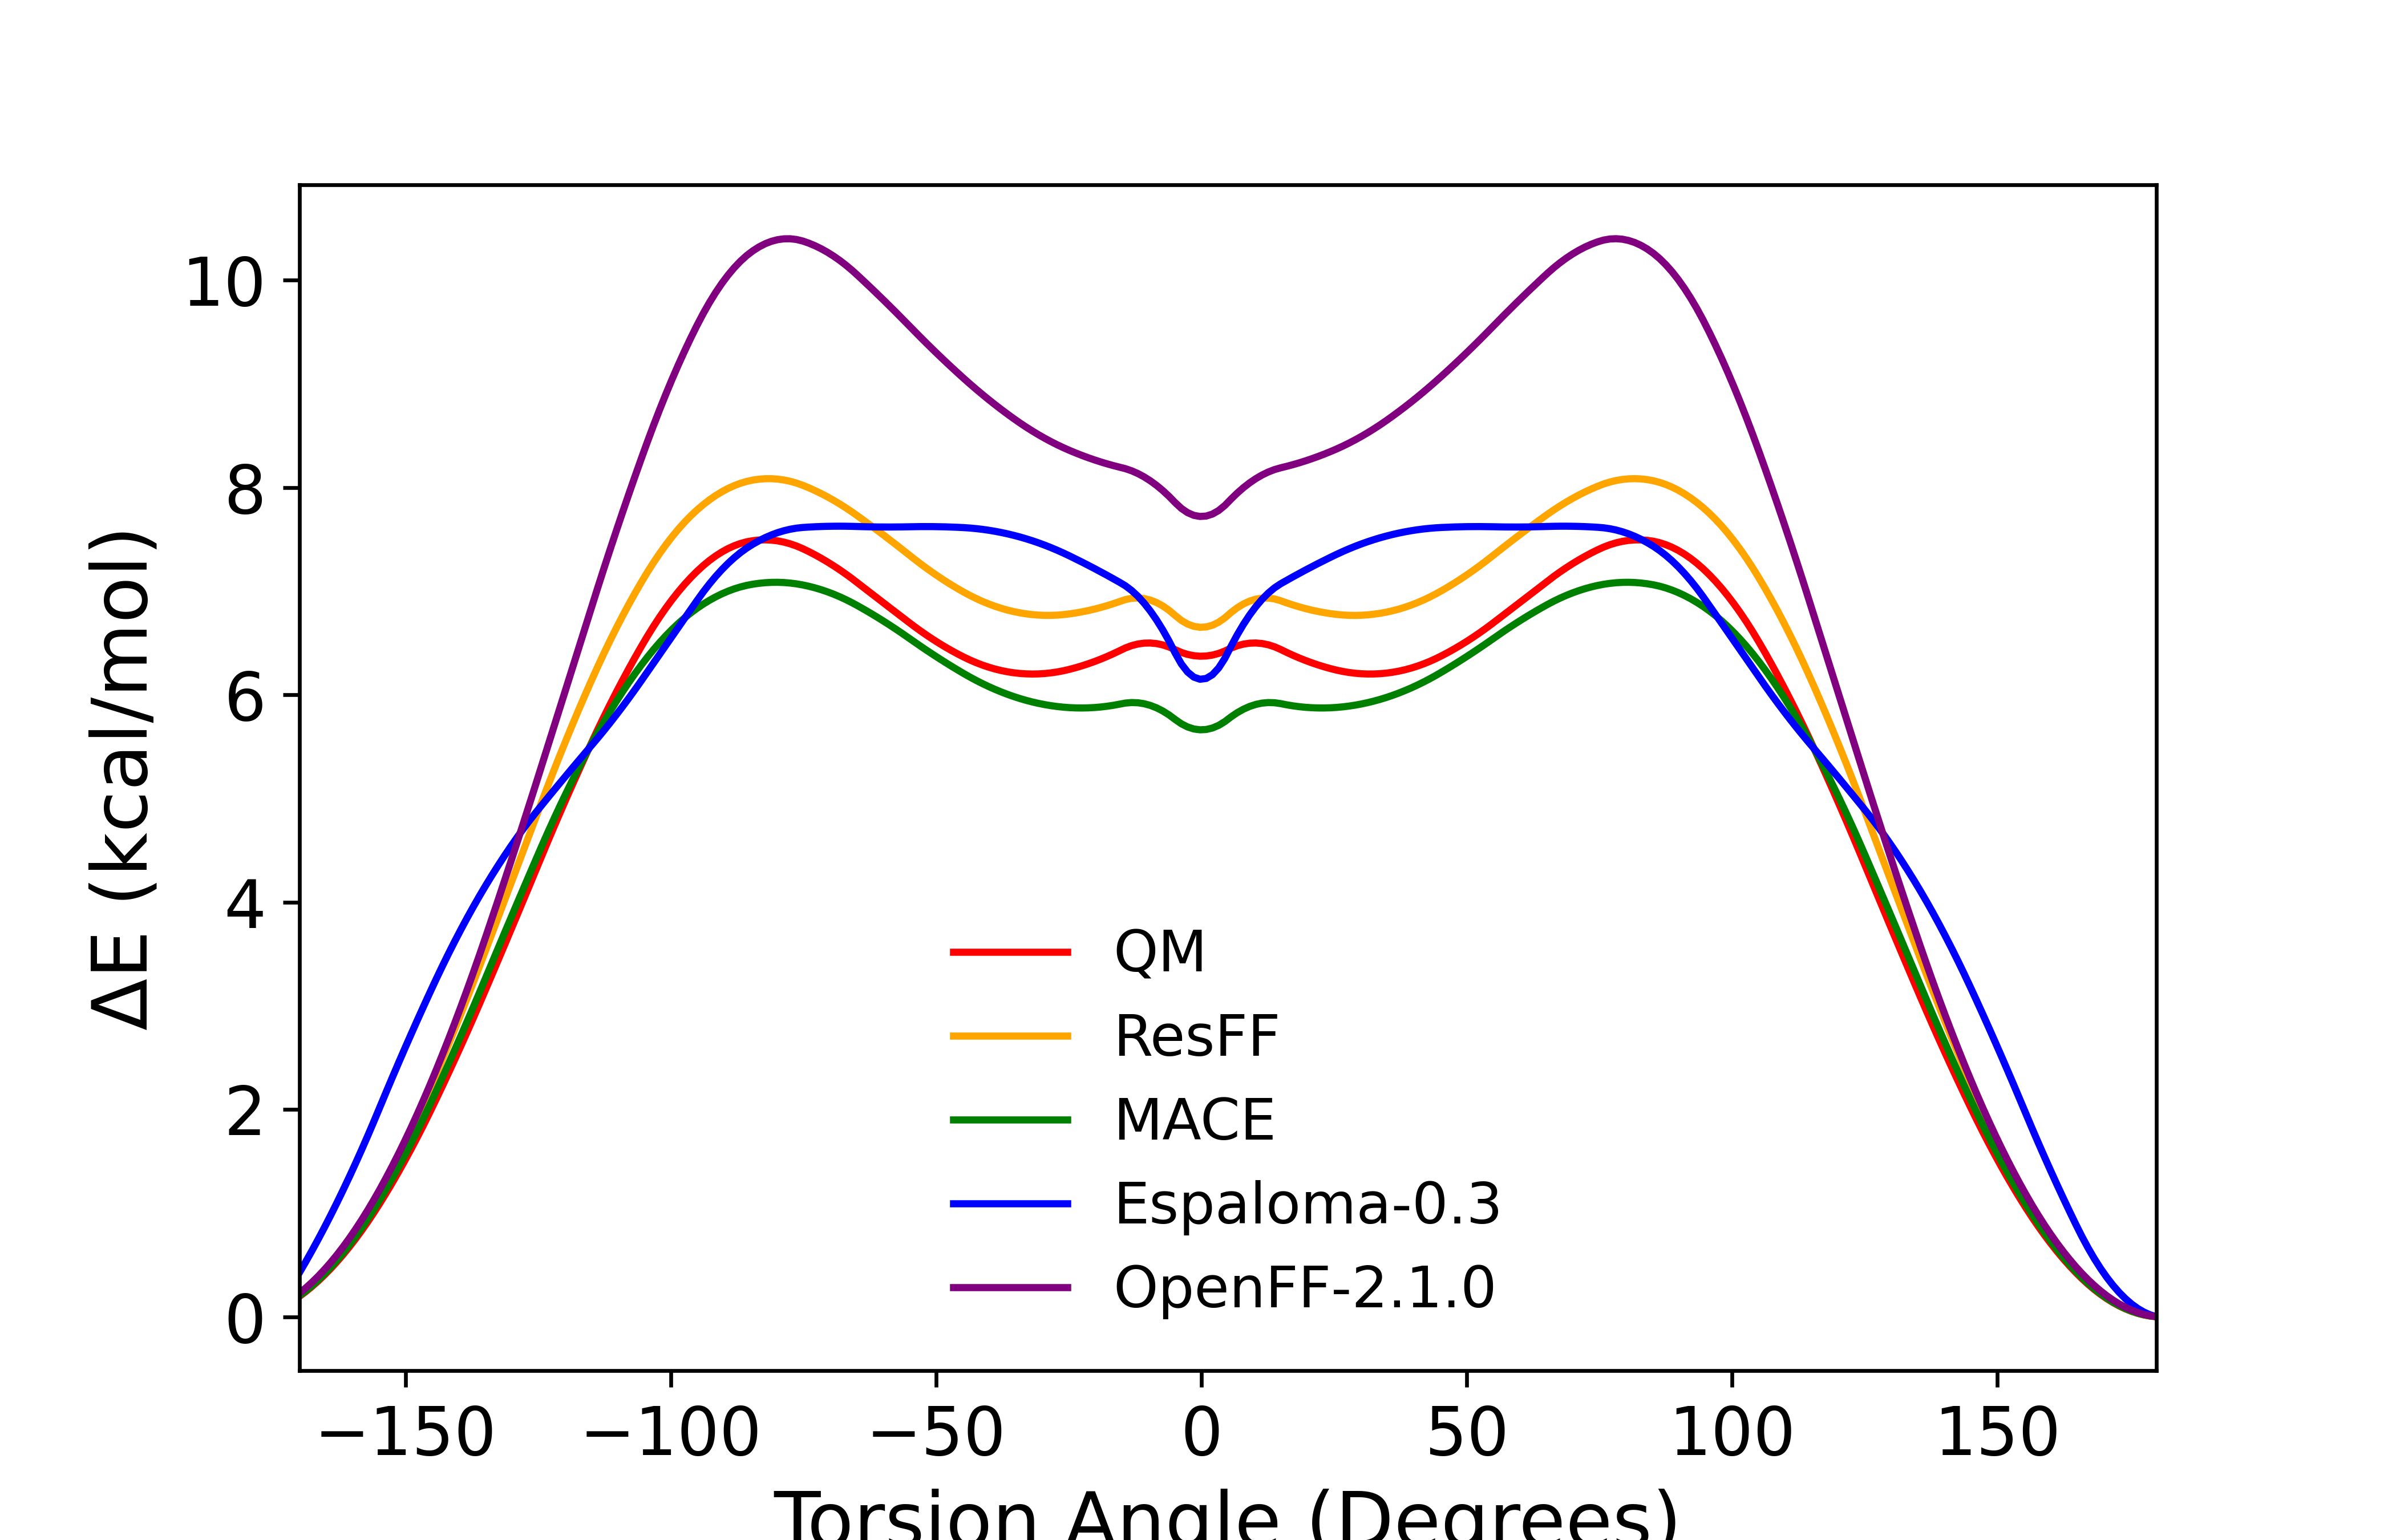

Values plotted in this chart, from the file beside it:
torsion, smiles, resff, wb97m, mace, esp, openff
-170, c1ccnc(c1)c2nccs2, 0.209, 0.1965, 0.2023, 0.4262, 0.2274
-160, c1ccnc(c1)c2nccs2, 0.7822, 0.7127, 0.734, 1.416, 0.801
-150, c1ccnc(c1)c2nccs2, 1.686, 1.52, 1.573, 2.605, 1.712
-140, c1ccnc(c1)c2nccs2, 2.868, 2.565, 2.661, 3.694, 2.933
-130, c1ccnc(c1)c2nccs2, 4.199, 3.751, 3.866, 4.55, 4.416
-120, c1ccnc(c1)c2nccs2, 5.533, 4.967, 5.025, 5.206, 6.023
-110, c1ccnc(c1)c2nccs2, 6.673, 6.054, 5.96, 5.826, 7.626
-100, c1ccnc(c1)c2nccs2, 7.511, 6.903, 6.62, 6.548, 9.018
-90, c1ccnc(c1)c2nccs2, 7.971, 7.39, 6.984, 7.229, 9.998
-80, c1ccnc(c1)c2nccs2, 8.082, 7.486, 7.086, 7.563, 10.39
-70, c1ccnc(c1)c2nccs2, 7.896, 7.267, 6.985, 7.626, 10.26
-60, c1ccnc(c1)c2nccs2, 7.545, 6.89, 6.714, 7.619, 9.813
-50, c1ccnc(c1)c2nccs2, 7.156, 6.515, 6.369, 7.623, 9.301
-40, c1ccnc(c1)c2nccs2, 6.875, 6.265, 6.077, 7.587, 8.844
-30, c1ccnc(c1)c2nccs2, 6.768, 6.204, 5.91, 7.453, 8.489
-20, c1ccnc(c1)c2nccs2, 6.829, 6.324, 5.878, 7.214, 8.264
-10, c1ccnc(c1)c2nccs2, 6.92, 6.5, 5.904, 6.834, 8.078
0, c1ccnc(c1)c2nccs2, 6.651, 6.373, 5.662, 6.15, 7.721
10, c1ccnc(c1)c2nccs2, 6.92, 6.5, 5.904, 6.834, 8.078
20, c1ccnc(c1)c2nccs2, 6.827, 6.324, 5.878, 7.214, 8.264
30, c1ccnc(c1)c2nccs2, 6.768, 6.204, 5.91, 7.453, 8.489
40, c1ccnc(c1)c2nccs2, 6.875, 6.265, 6.077, 7.587, 8.844
50, c1ccnc(c1)c2nccs2, 7.156, 6.515, 6.369, 7.623, 9.301
60, c1ccnc(c1)c2nccs2, 7.545, 6.89, 6.714, 7.619, 9.813
70, c1ccnc(c1)c2nccs2, 7.896, 7.267, 6.985, 7.626, 10.26
80, c1ccnc(c1)c2nccs2, 8.082, 7.486, 7.086, 7.563, 10.39
90, c1ccnc(c1)c2nccs2, 7.971, 7.39, 6.984, 7.229, 9.998
100, c1ccnc(c1)c2nccs2, 7.51, 6.903, 6.62, 6.548, 9.018
110, c1ccnc(c1)c2nccs2, 6.673, 6.054, 5.96, 5.826, 7.626
120, c1ccnc(c1)c2nccs2, 5.533, 4.967, 5.025, 5.206, 6.023
130, c1ccnc(c1)c2nccs2, 4.199, 3.751, 3.866, 4.55, 4.416
140, c1ccnc(c1)c2nccs2, 2.868, 2.565, 2.661, 3.694, 2.933
150, c1ccnc(c1)c2nccs2, 1.687, 1.52, 1.573, 2.605, 1.712
160, c1ccnc(c1)c2nccs2, 0.7822, 0.7128, 0.734, 1.416, 0.801
170, c1ccnc(c1)c2nccs2, 0.2109, 0.1965, 0.2023, 0.4262, 0.2274
180, c1ccnc(c1)c2nccs2, 0, 0, 0, 0, 0
